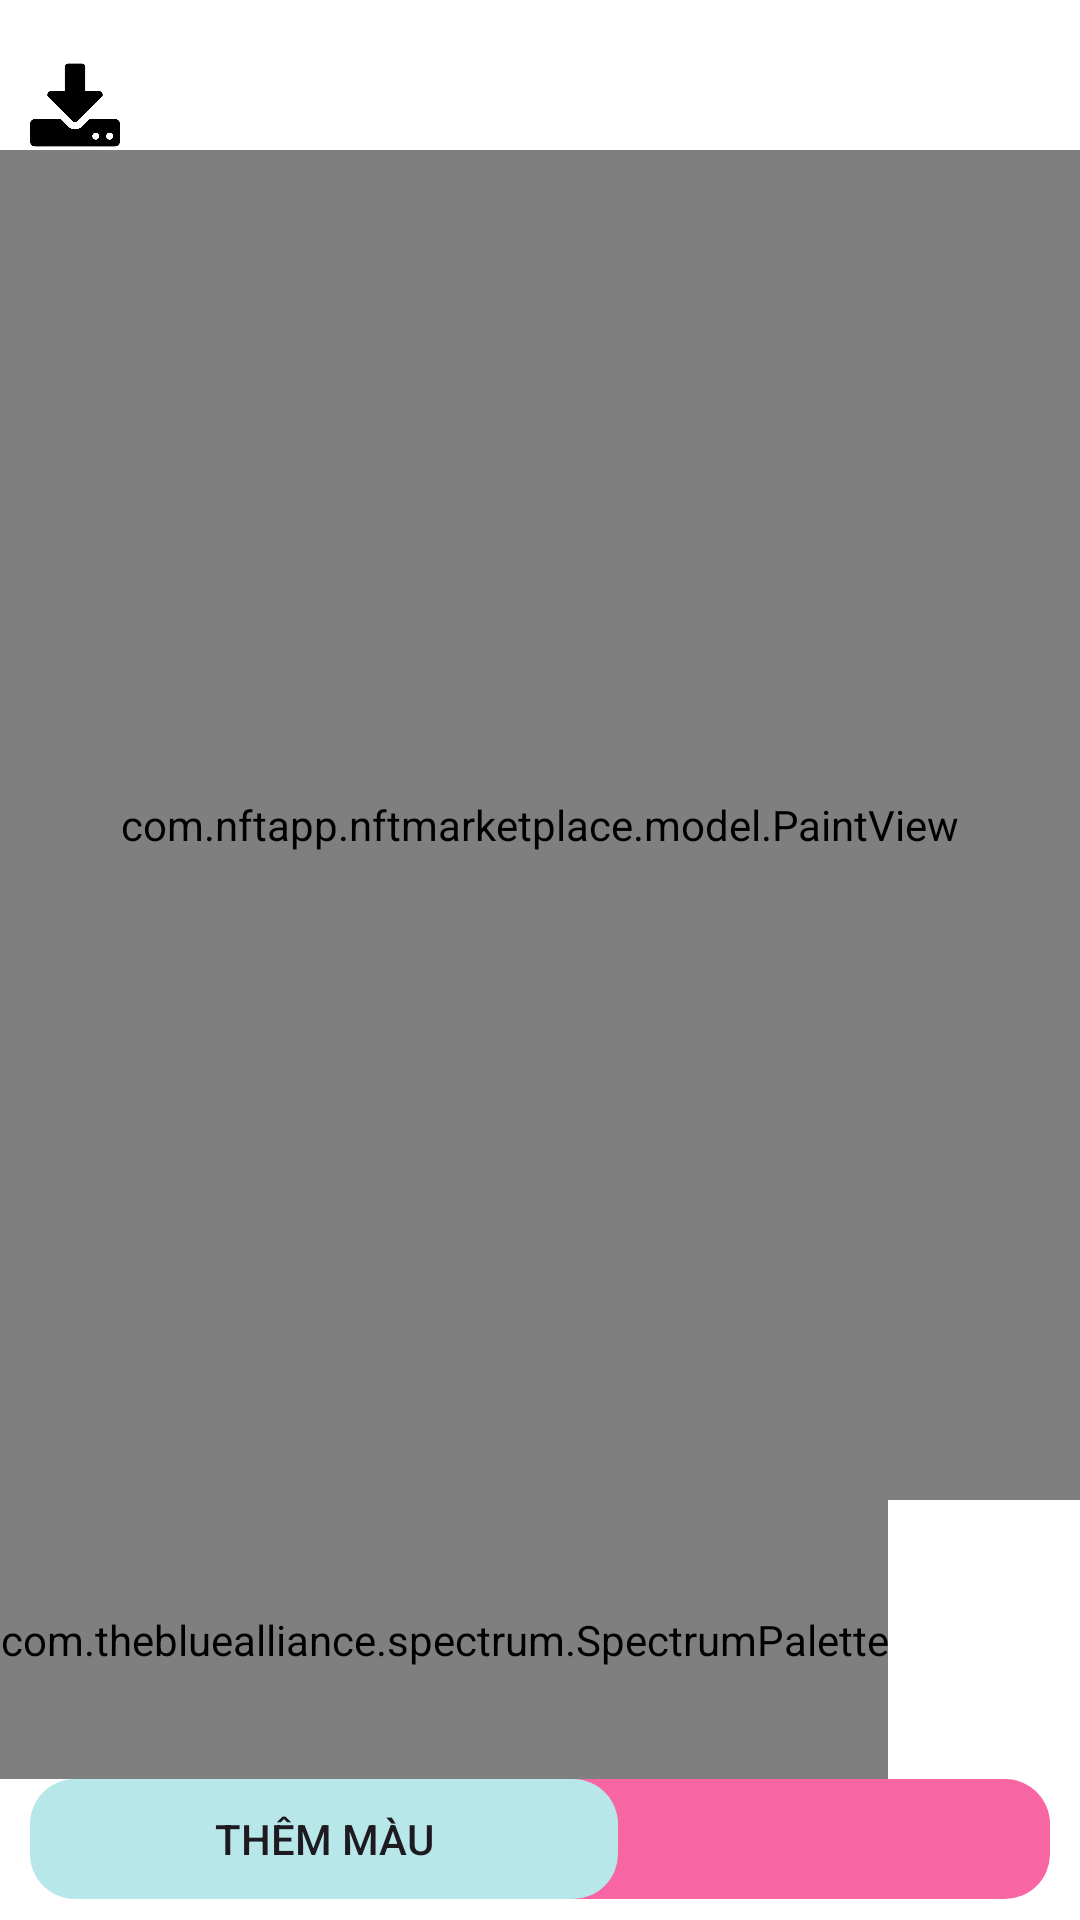

Write the Android layout XML for this screen, with the resource values it uses.
<!-- AndroidManifest.xml: activity theme Theme.VNTravel -->
<!-- res/layout/activity_paint.xml -->
<?xml version="1.0" encoding="utf-8"?>
<LinearLayout xmlns:android="http://schemas.android.com/apk/res/android"
    xmlns:app="http://schemas.android.com/apk/res-auto"
    xmlns:tools="http://schemas.android.com/tools"
    android:layout_width="match_parent"
    android:orientation="vertical"
    android:background="@color/white"
    android:layout_height="match_parent"
    tools:context=".PaintActivity">

    <androidx.constraintlayout.widget.ConstraintLayout
        android:layout_width="match_parent"
        android:layout_height="wrap_content">
        <RelativeLayout
            android:layout_width="match_parent"
            android:layout_height="50dp"
            android:orientation="vertical"
            app:layout_constraintTop_toTopOf="parent">

            <ImageView
                android:id="@+id/save_button"
                android:layout_width="30dp"
                android:layout_height="30dp"
                android:layout_marginStart="10dp"
                android:layout_marginTop="20dp"
                android:src="@drawable/save_bttn" />

            <ImageView
                android:id="@+id/close_button"
                android:layout_width="30dp"
                android:layout_height="30dp"
                android:src="@drawable/baseline_close_24_black"
                android:layout_alignParentEnd="true"
                android:layout_marginEnd="20dp"
                android:layout_marginTop="20dp"/>
        </RelativeLayout>
    </androidx.constraintlayout.widget.ConstraintLayout>

    <com.nftapp.nftmarketplace.model.PaintView
        android:id="@+id/paintView"
        android:layout_width="match_parent"
        android:layout_height="450dp" />

    <LinearLayout
        android:layout_width="match_parent"
        android:layout_height="wrap_content"
        android:orientation="horizontal"
        android:background="@color/gray"
        android:gravity="center"/>

    <com.thebluealliance.spectrum.SpectrumPalette
        android:id="@+id/palette"
        android:layout_width="wrap_content"
        android:background="#ffffff"
        android:layout_height="101dp"
        android:layout_weight="1"
        app:spectrum_autoPadding="true"
        app:spectrum_colors="@array/demo_colors"
        app:spectrum_outlineWidth="2dp"
       />

    <androidx.constraintlayout.widget.ConstraintLayout
        android:layout_width="match_parent"
        android:layout_height="wrap_content">

        <androidx.appcompat.widget.AppCompatButton
            android:layout_width="196dp"
            android:layout_height="40dp"
            android:background="@drawable/multi_color"
            android:onClick="selectColor"
            android:layout_marginStart="10dp"
            android:layout_marginBottom="7dp"
            app:layout_constraintStart_toStartOf="parent"
            app:layout_constraintBottom_toBottomOf="parent"
            android:text="Thêm màu"
            />
        <ImageButton
            android:layout_width="185dp"
            android:layout_height="40dp"
            android:layout_gravity="left"
            android:onClick="undoLastAction"
            android:src="@drawable/undo"
            android:background="@drawable/undo_bg"
            android:layout_marginEnd="10dp"
            android:layout_marginBottom="7dp"
            app:layout_constraintEnd_toEndOf="parent"
            app:layout_constraintBottom_toBottomOf="parent"
            />
    </androidx.constraintlayout.widget.ConstraintLayout>
</LinearLayout>
<!-- resources referenced by this layout -->
<resources>
  <color name="gray">#828385</color>
  <!-- drawable multi_color (drawable) -->
  <?xml version="1.0" encoding="utf-8"?>
  <selector xmlns:android="http://schemas.android.com/apk/res/android">
  
      <item>
          <shape android:shape="rectangle" android:tint="@color/aqua">
              <corners android:radius="15dp"/>
  
  
  
  
  
          </shape>
      </item>
  
  </selector>
  <!-- drawable undo_bg (drawable) -->
  <?xml version="1.0" encoding="utf-8"?>
  <selector xmlns:android="http://schemas.android.com/apk/res/android">
  
      <item>
          <shape android:shape="rectangle" android:tint="@color/pink">
              <corners android:radius="15dp"/>
  
          </shape>
      </item>
  
  </selector>
  <style name="Theme.VNTravel" parent="Base.Theme.VNTravel" />
  <color name="red1">#FF0000</color>
  <color name="red_light">#EE3E38</color>
  <color name="red_light_light">#F86E51</color>
  <color name="orange">#F4450F</color>
  <color name="orange_light">#D6552A</color>
  <color name="orange_light_light">#F8753C</color>
  <color name="yellow">#FFB900</color>
  <color name="yellow_light">#FFDE00</color>
  <color name="yellow_light_light">#F6D852</color>
  <color name="green">#5AA50F</color>
  <color name="green_light">#9DB300</color>
  <color name="green_light_light">#BAC600</color>
  <color name="blue1">#0001B1</color>
  <color name="blue_light">#1974D3</color>
  <color name="blue_light_light">#53CCEC</color>
  <color name="violet">#3A0751</color>
  <color name="violet_light">#660F56</color>
  <color name="violet_light_light">#8B0D88</color>
  <color name="brown">#731C13</color>
  <color name="brown_light">#63371E</color>
  <color name="brown_light_light">#7B4425</color>
  <color name="cream">#FFCC98</color>
  <color name="cream_light">#FFE6B6</color>
  <color name="cream_light_light">#FFF7D9</color>
  <color name="pink">#F765A3</color>
  <color name="pink_light">#FFA4B6</color>
  <color name="pink_light_light">#F9D1D1</color>
  <color name="purple">#561496</color>
  <color name="purple_light">#8A00FF</color>
  <color name="purple_light_light">#8A3BC0</color>
  <color name="black">#000000</color>
  <color name="black_light">#4B4B4B</color>
  <color name="black_light_light">#C4C4C4</color>
  <color name="neon">#14F2E0</color>
  <color name="neon_light">#A6FAEC</color>
  <color name="aqua">#B8E7EA</color>
  <style name="Base.Theme.VNTravel" parent="Theme.Material3.DayNight.NoActionBar">
          <item name="android:windowFullscreen">true</item>
          <item name="android:editTextColor">@color/white</item>
          <item name="android:textColorHint">@color/white</item>
      </style>
  <!-- not gathered from this repository: default colours our renderer supplied (Android Studio template values) -->
  <color name="white">#FFFFFFFF</color>
</resources>
